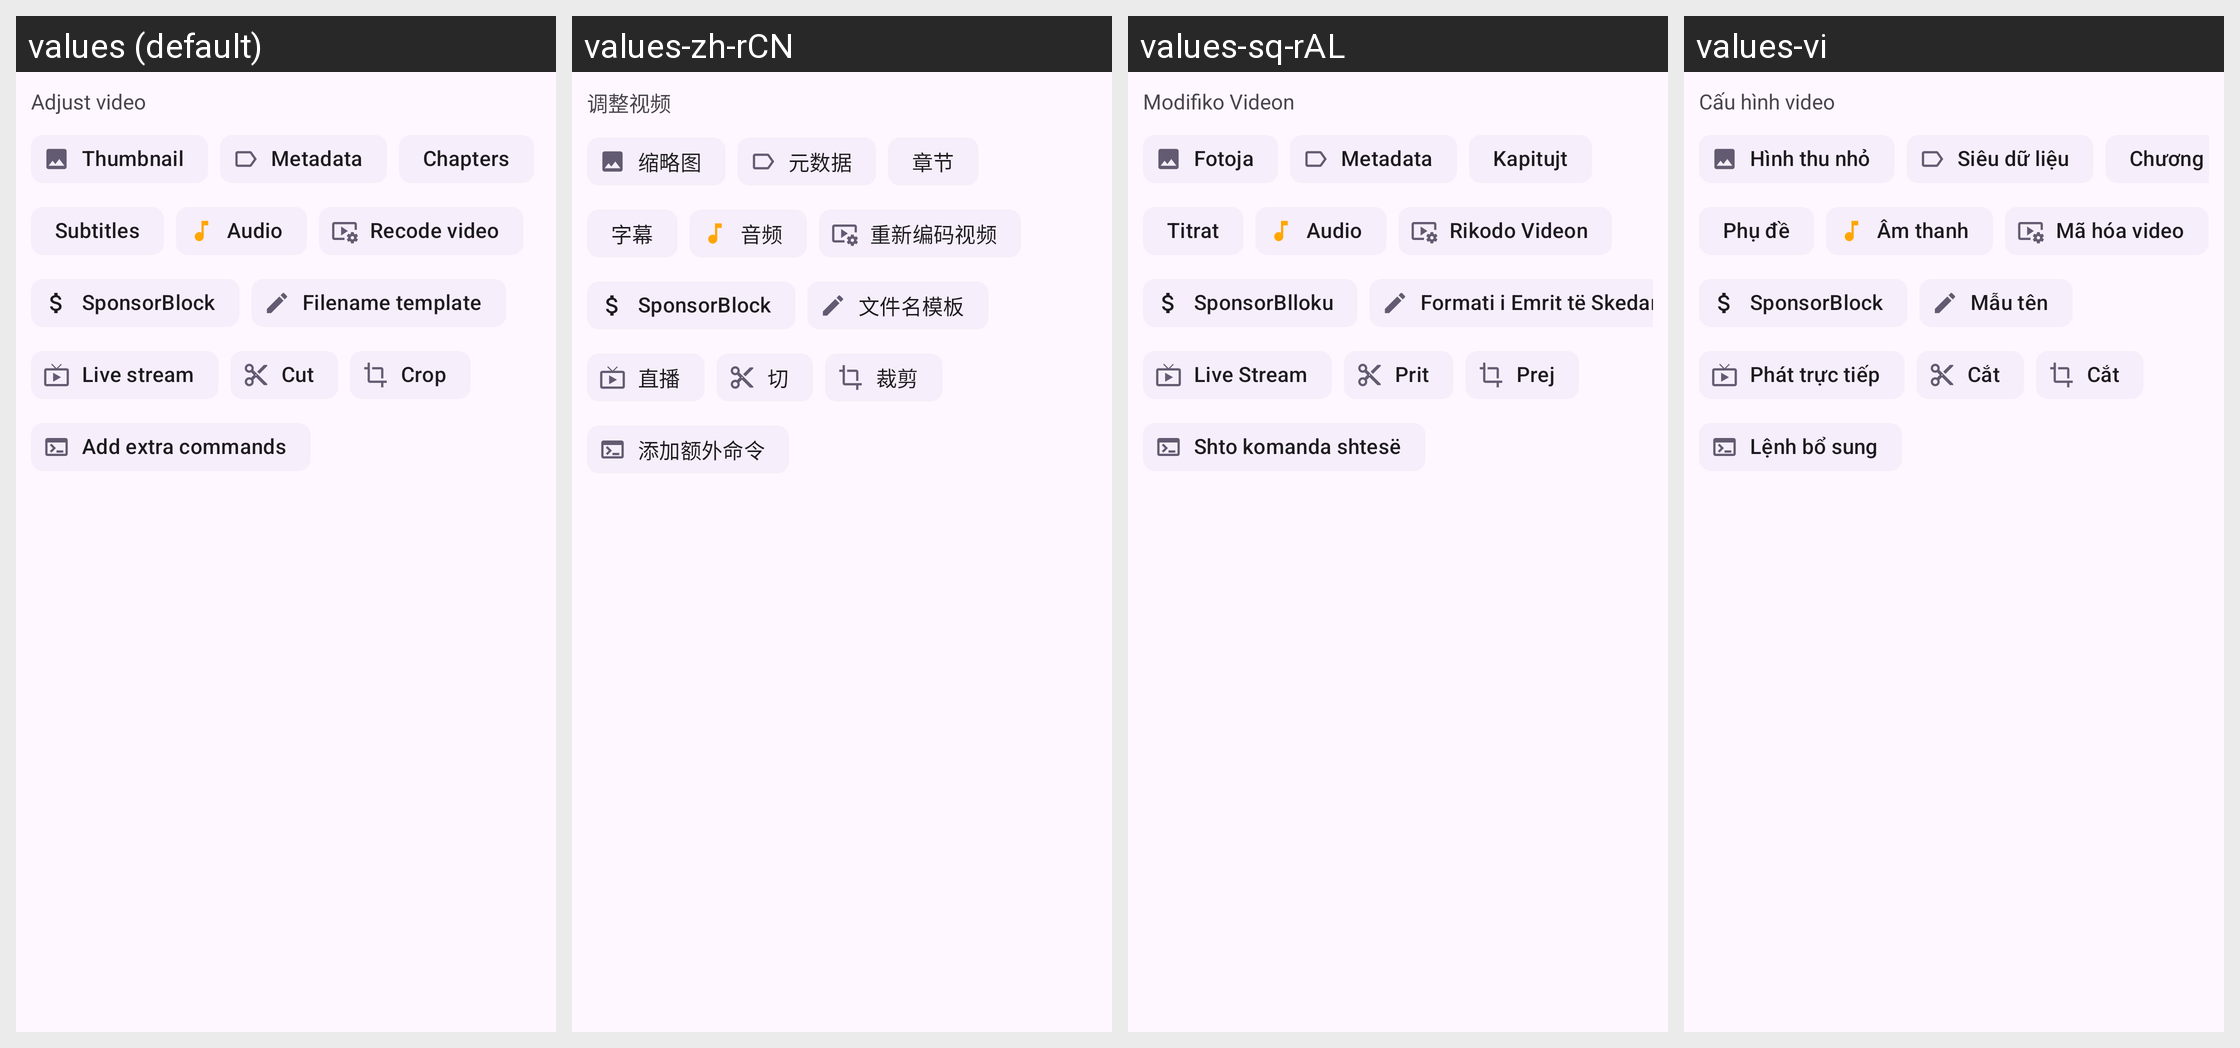

The Android screen above is rendered under several locales of the same app. Produce the string resources it draws, with the default and per-locale values.
Android screen res/layout/adjust_video.xml rendered under 4 locales, left to right: values (default), values-zh-rCN, values-sq-rAL, values-vi. Device: Nexus 5 (rendered at 1080×1920; each locale shown at half size, 540×960, under a caption strip naming it); theme BaseTheme.
Other locales in the repository, not shown: values-ar, values-arq, values-arz, values-as, values-az, values-bg, values-bn, values-bn-rIN, values-bs, values-ca, values-ckb, values-cs, values-de, values-el, values-enm, values-es, values-et, values-fa, values-fi, values-fil, values-fr, values-ha, values-hi, values-hr, values-hu, values-in, values-is, values-it, values-iw, values-ja, values-ji, values-jv, values-ka, values-kab, values-km, values-ko, values-kxm, values-lv, values-mk, values-ml, values-mr, values-mrh, values-ms, values-my, values-nb-rNO, values-nl, values-nn, values-or, values-pa, values-pl, values-pt, values-pt-rBR, values-ro, values-ru, values-sa, values-si, values-sk, values-sl, values-so, values-sr, values-sv, values-sw, values-ta, values-te, values-th, values-tr-rTR, values-tts, values-uk, values-ur, values-uz, values-zh-rTW.
Strings drawn on this screen, with the default value and each locale's value (text and hints the layout hard-codes, and strings that could not be matched under every locale, appear in the picture but are not listed):

adjust_video
  values: Adjust video
  values-zh-rCN: 调整视频
  values-sq-rAL: Modifiko Videon
  values-vi: Cấu hình video

thumbnail
  values: Thumbnail
  values-zh-rCN: 缩略图
  values-sq-rAL: Fotoja
  values-vi: Hình thu nhỏ

metadata
  values: Metadata
  values-zh-rCN: 元数据
  values-sq-rAL: Metadata
  values-vi: Siêu dữ liệu

chapters
  values: Chapters
  values-zh-rCN: 章节
  values-sq-rAL: Kapitujt
  values-vi: Chương

subtitles
  values: Subtitles
  values-zh-rCN: 字幕
  values-sq-rAL: Titrat
  values-vi: Phụ đề

audio
  values: Audio
  values-zh-rCN: 音频
  values-sq-rAL: Audio
  values-vi: Âm thanh

recode_video
  values: Recode video
  values-zh-rCN: 重新编码视频
  values-sq-rAL: Rikodo Videon
  values-vi: Mã hóa video

sponsorblock
  values: SponsorBlock
  values-zh-rCN: SponsorBlock
  values-sq-rAL: SponsorBlloku
  values-vi: SponsorBlock

file_name_template
  values: Filename template
  values-zh-rCN: 文件名模板
  values-sq-rAL: Formati i Emrit të Skedarit
  values-vi: Mẫu tên

live_stream
  values: Live stream
  values-zh-rCN: 直播
  values-sq-rAL: Live Stream
  values-vi: Phát trực tiếp

cut
  values: Cut
  values-zh-rCN: 切
  values-sq-rAL: Prit
  values-vi: Cắt

crop
  values: Crop
  values-zh-rCN: 裁剪
  values-sq-rAL: Prej
  values-vi: Cắt

use_extra_commands
  values: Add extra commands
  values-zh-rCN: 添加额外命令
  values-sq-rAL: Shto komanda shtesë
  values-vi: Lệnh bổ sung
